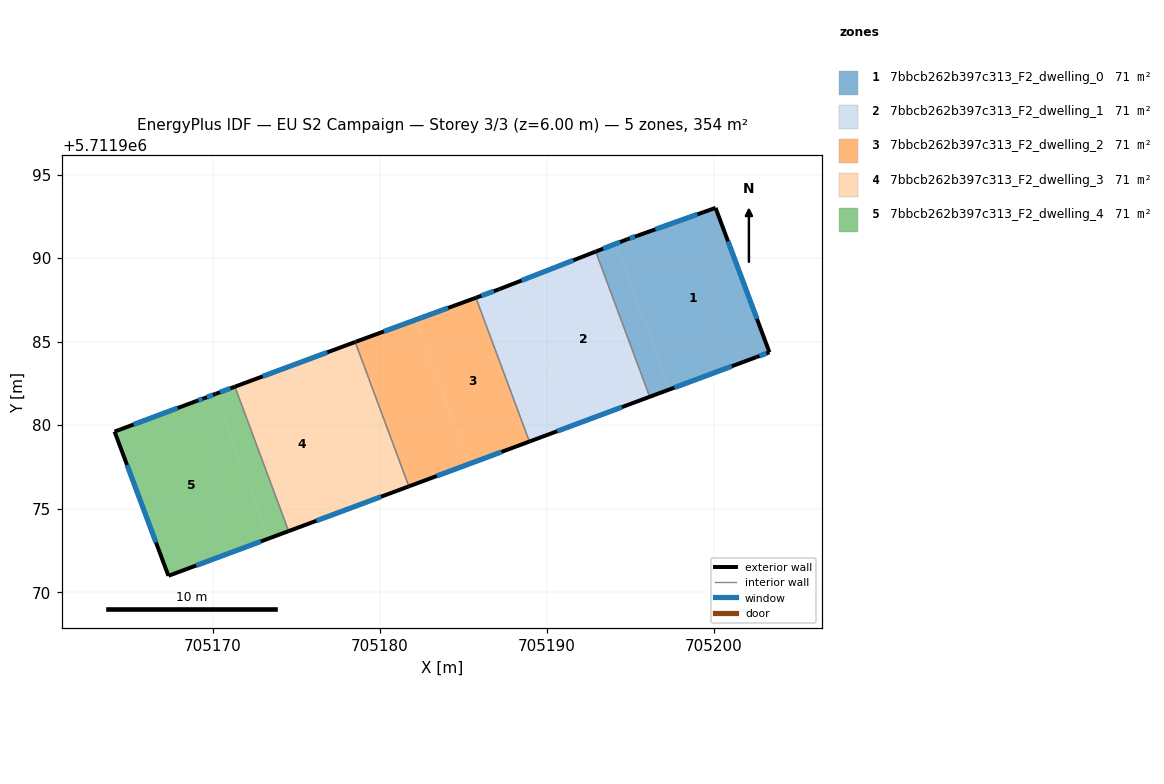
=== STOREY PLAN SPEC (per zone: floor XY polygon, exterior-wall plan segments, windows/doors) ===
zone 1: 7bbcb262b397c313_F2_dwelling_0  (70.9 m²)
  floor: (705200.12, 5711993.01) (705203.34, 5711984.37) (705202.56, 5711984.08) (705197.37, 5711982.14) (705194.13, 5711990.86) (705194.84, 5711991.14) (705195.43, 5711991.34)
  floor: (705194.13, 5711990.86) (705197.37, 5711982.14) (705196.17, 5711981.70) (705192.94, 5711990.39)
  exterior wall: (705203.34, 5711984.37) – (705200.12, 5711993.01)  [9.2 m]
    window: (705202.60, 5711986.37) – (705200.86, 5711991.01)  [8.0 m²]
  exterior wall: (705202.56, 5711984.08) – (705203.34, 5711984.37)  [0.8 m]
    window: (705202.74, 5711984.14) – (705203.16, 5711984.30)  [0.7 m²]
  exterior wall: (705196.17, 5711981.70) – (705202.56, 5711984.08)  [6.8 m]
    window: (705197.65, 5711982.25) – (705201.08, 5711983.53)  [5.9 m²]
  exterior wall: (705194.84, 5711991.14) – (705192.94, 5711990.39)  [2.0 m]
    window: (705194.40, 5711990.97) – (705193.38, 5711990.57)  [1.8 m²]
  exterior wall: (705195.43, 5711991.34) – (705194.84, 5711991.14)  [0.6 m]
    window: (705195.29, 5711991.29) – (705194.98, 5711991.18)  [0.5 m²]
  exterior wall: (705200.12, 5711993.01) – (705195.43, 5711991.34)  [5.0 m]
    window: (705199.03, 5711992.62) – (705196.51, 5711991.73)  [4.3 m²]
  interior walls: 1
zone 2: 7bbcb262b397c313_F2_dwelling_1  (70.8 m²)
  floor: (705192.94, 5711990.39) (705196.17, 5711981.70) (705191.38, 5711979.92) (705188.18, 5711988.54)
  floor: (705188.18, 5711988.54) (705191.38, 5711979.92) (705188.97, 5711979.02) (705185.77, 5711987.63) (705187.17, 5711988.14)
  exterior wall: (705188.97, 5711979.02) – (705196.17, 5711981.70)  [7.7 m]
    window: (705190.64, 5711979.64) – (705194.51, 5711981.08)  [6.7 m²]
  exterior wall: (705187.17, 5711988.14) – (705185.77, 5711987.63)  [1.5 m]
    window: (705186.84, 5711988.02) – (705186.09, 5711987.75)  [1.3 m²]
  exterior wall: (705192.94, 5711990.39) – (705187.17, 5711988.14)  [6.2 m]
    window: (705191.61, 5711989.87) – (705188.50, 5711988.66)  [5.4 m²]
  interior walls: 2
zone 3: 7bbcb262b397c313_F2_dwelling_2  (70.8 m²)
  floor: (705185.77, 5711987.63) (705188.97, 5711979.02) (705185.36, 5711977.68) (705182.15, 5711986.30)
  floor: (705182.15, 5711986.30) (705185.36, 5711977.68) (705181.76, 5711976.34) (705178.54, 5711984.98) (705178.59, 5711985.00)
  exterior wall: (705181.76, 5711976.34) – (705188.97, 5711979.02)  [7.7 m]
    window: (705183.43, 5711976.96) – (705187.30, 5711978.40)  [6.7 m²]
  exterior wall: (705178.59, 5711985.00) – (705178.54, 5711984.98)  [0.1 m]
  exterior wall: (705185.77, 5711987.63) – (705178.59, 5711985.00)  [7.6 m]
    window: (705184.11, 5711987.02) – (705180.25, 5711985.61)  [6.6 m²]
  interior walls: 2
zone 4: 7bbcb262b397c313_F2_dwelling_3  (70.9 m²)
  floor: (705178.54, 5711984.98) (705181.76, 5711976.34) (705179.36, 5711975.45) (705176.14, 5711984.09)
  floor: (705176.14, 5711984.09) (705179.36, 5711975.45) (705174.56, 5711973.66) (705171.34, 5711982.31)
  exterior wall: (705178.54, 5711984.98) – (705171.34, 5711982.31)  [7.7 m]
    window: (705176.87, 5711984.36) – (705173.01, 5711982.93)  [6.6 m²]
  exterior wall: (705174.56, 5711973.66) – (705181.76, 5711976.34)  [7.7 m]
    window: (705176.22, 5711974.28) – (705180.09, 5711975.72)  [6.6 m²]
  interior walls: 2
zone 5: 7bbcb262b397c313_F2_dwelling_4  (70.8 m²)
  floor: (705171.34, 5711982.31) (705174.56, 5711973.66) (705173.36, 5711973.21) (705170.14, 5711981.86) (705170.19, 5711981.88)
  floor: (705170.14, 5711981.86) (705173.36, 5711973.21) (705167.36, 5711970.98) (705164.14, 5711979.62) (705169.05, 5711981.45) (705169.50, 5711981.62)
  exterior wall: (705167.36, 5711970.98) – (705174.56, 5711973.66)  [7.7 m]
    window: (705169.03, 5711971.60) – (705172.89, 5711973.04)  [6.6 m²]
  exterior wall: (705164.14, 5711979.62) – (705167.36, 5711970.98)  [9.2 m]
    window: (705164.88, 5711977.62) – (705166.61, 5711972.98)  [8.0 m²]
  exterior wall: (705169.05, 5711981.45) – (705164.14, 5711979.62)  [5.2 m]
    window: (705167.91, 5711981.03) – (705165.27, 5711980.04)  [4.5 m²]
  exterior wall: (705169.50, 5711981.62) – (705169.05, 5711981.45)  [0.5 m]
    window: (705169.40, 5711981.58) – (705169.15, 5711981.49)  [0.4 m²]
  exterior wall: (705170.19, 5711981.88) – (705169.50, 5711981.62)  [0.7 m]
    window: (705170.03, 5711981.82) – (705169.66, 5711981.68)  [0.6 m²]
  exterior wall: (705171.34, 5711982.31) – (705170.19, 5711981.88)  [1.2 m]
    window: (705171.07, 5711982.21) – (705170.45, 5711981.98)  [1.1 m²]
  interior walls: 1

=== DERIVED (storey summary) ===
Building: EU S2 Campaign
Storey: 3 of 3  (floor level z = 6.00 m)
Storey gross floor area: 354.3 m²
Zones on this storey: 5
  - 7bbcb262b397c313_F2_dwelling_0: floor 70.9 m²; exterior wall 24.5 m (73.5 m²); 6 window(s) 21.2 m²; WWR 28.8%
  - 7bbcb262b397c313_F2_dwelling_1: floor 70.8 m²; exterior wall 15.4 m (46.1 m²); 3 window(s) 13.3 m²; WWR 28.8%
  - 7bbcb262b397c313_F2_dwelling_2: floor 70.8 m²; exterior wall 15.4 m (46.2 m²); 2 window(s) 13.3 m²; WWR 28.7%
  - 7bbcb262b397c313_F2_dwelling_3: floor 70.9 m²; exterior wall 15.4 m (46.1 m²); 2 window(s) 13.3 m²; WWR 28.8%
  - 7bbcb262b397c313_F2_dwelling_4: floor 70.8 m²; exterior wall 24.6 m (73.7 m²); 6 window(s) 21.3 m²; WWR 28.8%
Zone adjacency (shared interzone walls):
  - 7bbcb262b397c313_F2_dwelling_0 ↔ 7bbcb262b397c313_F2_dwelling_1
  - 7bbcb262b397c313_F2_dwelling_1 ↔ 7bbcb262b397c313_F2_dwelling_2
  - 7bbcb262b397c313_F2_dwelling_2 ↔ 7bbcb262b397c313_F2_dwelling_3
  - 7bbcb262b397c313_F2_dwelling_3 ↔ 7bbcb262b397c313_F2_dwelling_4